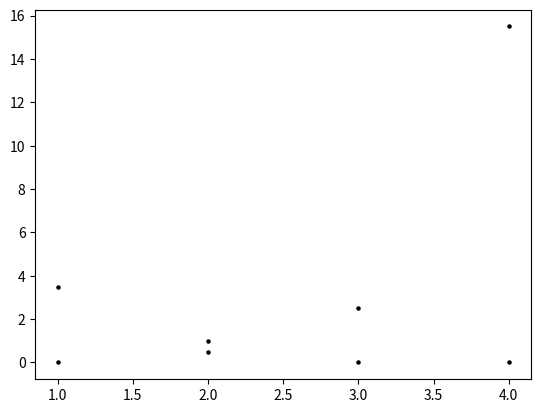

Here is the Python script that generated this plot:
import numpy as np
from numpy import linalg
import matplotlib.pyplot as plt
N=500

class joint:
    def __init__(self,pos,type=0,ext_F=[0,0]) -> None:
        self.pos=pos
        self.type=type#0为一般，1为支座约束，2为铰链约束
        self.F=[]
        self.ext_F=ext_F

joints=[joint([0,0],1),joint([4,0],2),joint([2,2/np.sqrt(3)]),joint([2,0],ext_F=[0,-10])]
num=len(joints)
pos=np.array([[0,0],[4,0],[2,2/np.sqrt(3)],[2,0]])
pos2=pos/5+0.1#可视化的位置
pos2[:,1]+=0.3
Adj=np.array([[0,2],[0,3],[1,2],[1,3],[2,3]])

#cur用于控制其他约束力
cur=num
A=np.zeros((2*num,2*num))
B=np.zeros(2*num)

for j in range(num):
    eqa1,eqa2=np.zeros(2*num),np.zeros(2*num)
    for i in range(len(Adj)):
        if(j in Adj[i]):
            index=Adj[i][1] if Adj[i][0]==j else Adj[i][0]
            tmp=pos[index]-pos[j]
            dir=tmp/(tmp.dot(tmp)**0.5)
            eqa1[i]=dir[0]#x方向
            eqa2[i]=dir[1]#y方向
    if(joints[j].type==1):
        eqa2[cur+1]=1
        cur+=1
    if(joints[j].type==2):
        eqa1[cur+1]=1
        eqa2[cur+2]=1
        cur+=2
    A[2*j,:]=eqa1
    A[2*j+1,:]=eqa2
    obj=joints[j]
    if(obj!=[0,0]):
        B[2*j]=-obj.ext_F[0]
        B[2*j+1]=-obj.ext_F[1]
        
ans=linalg.solve(A,B)
print(ans)
x = [[1, 1], [2, 2],[3, 3], [4, 4]]
y = [[3.5, 0], [0.5, 1],[2.5, 0], [0, 15.5]]

for i in range(len(x)):
    plt.scatter(x[i], y[i], color='black', s=5)